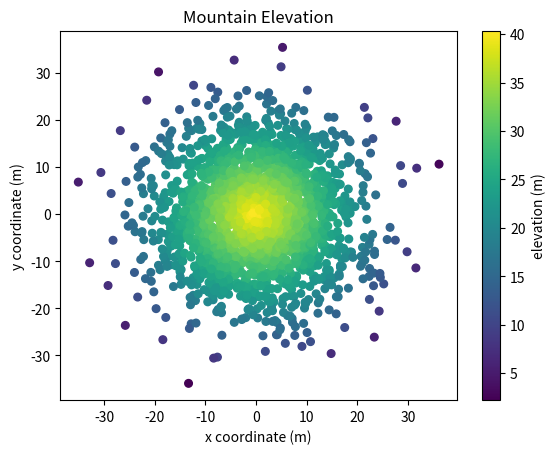

Here is the Python script that generated this plot:
#!/usr/bin/env python3
import numpy as np
import matplotlib.pyplot as plt

np.random.seed(5)

x = np.random.randn(2000) * 10
y = np.random.randn(2000) * 10
z = np.random.rand(2000) + 40 - np.sqrt(np.square(x) + np.square(y))

# your code goes here

plt.scatter(x, y, c=z, s=30, cmap="viridis")
plt.title("Mountain Elevation")
plt.xlabel("x coordinate (m)")
plt.ylabel("y coordinate (m)")
plt.colorbar(label="elevation (m)")
plt.show()
